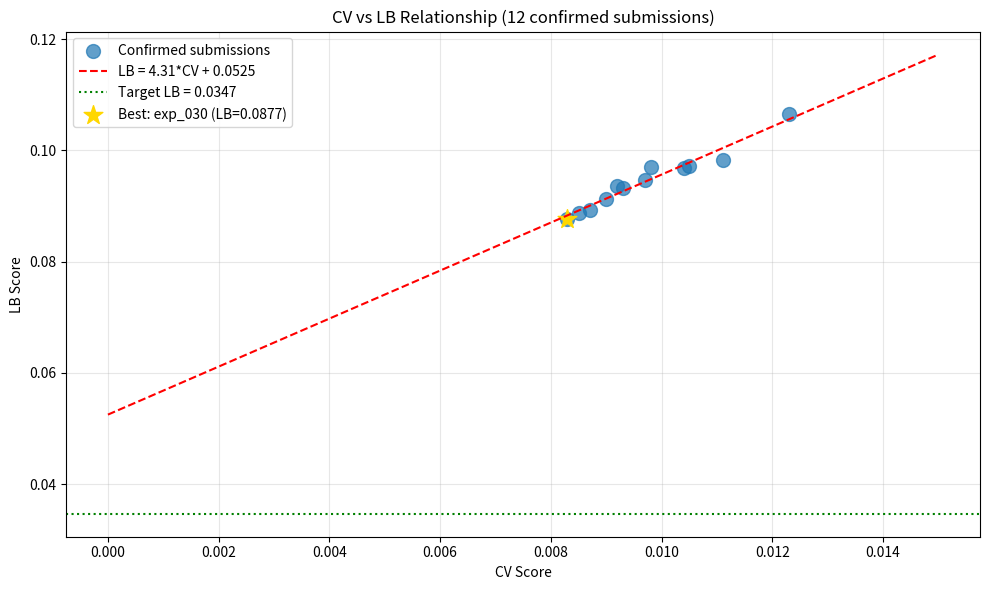

The matplotlib source for this figure:
import numpy as np
import pandas as pd
import matplotlib.pyplot as plt
from scipy import stats

# Confirmed submissions with LB scores
submissions = [
    {'exp': 'exp_000', 'cv': 0.0111, 'lb': 0.0982},
    {'exp': 'exp_001', 'cv': 0.0123, 'lb': 0.1065},
    {'exp': 'exp_003', 'cv': 0.0105, 'lb': 0.0972},
    {'exp': 'exp_005', 'cv': 0.0104, 'lb': 0.0969},
    {'exp': 'exp_006', 'cv': 0.0097, 'lb': 0.0946},
    {'exp': 'exp_007', 'cv': 0.0093, 'lb': 0.0932},
    {'exp': 'exp_009', 'cv': 0.0092, 'lb': 0.0936},
    {'exp': 'exp_012', 'cv': 0.0090, 'lb': 0.0913},
    {'exp': 'exp_024', 'cv': 0.0087, 'lb': 0.0893},
    {'exp': 'exp_026', 'cv': 0.0085, 'lb': 0.0887},
    {'exp': 'exp_030', 'cv': 0.0083, 'lb': 0.0877},
    {'exp': 'exp_035', 'cv': 0.0098, 'lb': 0.0970},
]

df = pd.DataFrame(submissions)
print(f'Confirmed submissions: {len(df)}')
print(df)

# Linear regression: LB = slope * CV + intercept
slope, intercept, r_value, p_value, std_err = stats.linregress(df['cv'], df['lb'])

print(f'\n=== CV-LB LINEAR RELATIONSHIP ===')
print(f'LB = {slope:.4f} * CV + {intercept:.6f}')
print(f'R² = {r_value**2:.4f}')
print(f'\nInterpretation:')
print(f'  - Intercept: {intercept:.6f} (LB when CV=0)')
print(f'  - Target LB: 0.0347')
print(f'  - Gap: {intercept - 0.0347:.6f}')

# Required CV to hit target
required_cv = (0.0347 - intercept) / slope
print(f'\nRequired CV to hit target: {required_cv:.6f}')
if required_cv < 0:
    print('  ⚠️ IMPOSSIBLE - would need negative CV!')

# Plot CV vs LB
plt.figure(figsize=(10, 6))
plt.scatter(df['cv'], df['lb'], s=100, alpha=0.7, label='Confirmed submissions')

# Regression line
cv_range = np.linspace(0, 0.015, 100)
lb_pred = slope * cv_range + intercept
plt.plot(cv_range, lb_pred, 'r--', label=f'LB = {slope:.2f}*CV + {intercept:.4f}')

# Target line
plt.axhline(y=0.0347, color='g', linestyle=':', label='Target LB = 0.0347')

# Best achieved
plt.scatter([0.0083], [0.0877], s=200, c='gold', marker='*', label='Best: exp_030 (LB=0.0877)')

plt.xlabel('CV Score')
plt.ylabel('LB Score')
plt.title('CV vs LB Relationship (12 confirmed submissions)')
plt.legend()
plt.grid(True, alpha=0.3)
plt.tight_layout()
plt.savefig('cv_lb_relationship.png', dpi=150)
plt.show()

print(f'\nBest LB: 0.0877 (exp_030)')
print(f'Target: 0.0347')
print(f'Gap to target: {0.0877 - 0.0347:.4f} ({(0.0877 - 0.0347)/0.0347*100:.1f}% above target)')

# Analyze pending submissions
pending = [
    {'exp': 'exp_049', 'cv': 0.0081},
    {'exp': 'exp_050', 'cv': 0.0081},
    {'exp': 'exp_052', 'cv': 0.0109},
    {'exp': 'exp_053', 'cv': 0.0081},
    {'exp': 'exp_054', 'cv': 0.0085},
    {'exp': 'exp_055', 'cv': 0.0085},
    {'exp': 'exp_057', 'cv': 0.0093},
    {'exp': 'exp_063', 'cv': 0.0112},
]

print('\n=== PENDING SUBMISSIONS (8 consecutive) ===')
for p in pending:
    predicted_lb = slope * p['cv'] + intercept
    print(f"{p['exp']}: CV={p['cv']:.4f}, Predicted LB={predicted_lb:.4f}")

print('\n⚠️ 8 consecutive submissions are pending/failed!')
print('This suggests a SUBMISSION FORMAT issue, not a modeling issue.')

# What approaches have been tried?
approaches = {
    'MLP': ['exp_000', 'exp_003', 'exp_005', 'exp_006', 'exp_007'],
    'LightGBM': ['exp_001', 'exp_012'],
    'Ridge': ['exp_009'],
    'GP+MLP+LGBM': ['exp_024', 'exp_026', 'exp_030', 'exp_035'],
    'CatBoost+XGBoost': ['exp_049', 'exp_050', 'exp_052', 'exp_053'],
    'Other': ['exp_054', 'exp_055', 'exp_057', 'exp_063'],
}

print('\n=== APPROACHES TRIED ===')
for approach, exps in approaches.items():
    confirmed = [e for e in exps if e in df['exp'].values]
    pending = [e for e in exps if e not in df['exp'].values]
    print(f'{approach}:')
    if confirmed:
        print(f'  Confirmed: {confirmed}')
    if pending:
        print(f'  Pending: {pending}')

# Key insight: The intercept problem
print('\n=== CRITICAL INSIGHT: THE INTERCEPT PROBLEM ===')
print(f'Current intercept: {intercept:.6f}')
print(f'Target LB: 0.0347')
print(f'\nThe intercept ({intercept:.4f}) is HIGHER than the target (0.0347)!')
print('This means even with CV=0, we would get LB=0.0530')
print('\nTo reach target, we need to REDUCE THE INTERCEPT, not just improve CV.')
print('\nStrategies to reduce intercept:')
print('1. Extrapolation detection - blend toward mean when far from training')
print('2. Uncertainty-weighted predictions - conservative when uncertain')
print('3. Physics-informed constraints - rules that generalize to unseen solvents')
print('4. Solvent clustering - class-specific models')
print('5. Study top public kernels - they may have solved this')

# Current best experiment
print('\n=== CURRENT BEST: exp_030 ===')
print('Model: GP+MLP+LGBM Ensemble')
print('CV: 0.0083')
print('LB: 0.0877')
print('\nexp_064 is an EXACT replication of exp_030')
print('CV: 0.008303')
print('\nIf exp_064 works, it should get LB ~0.0877 (same as exp_030)')